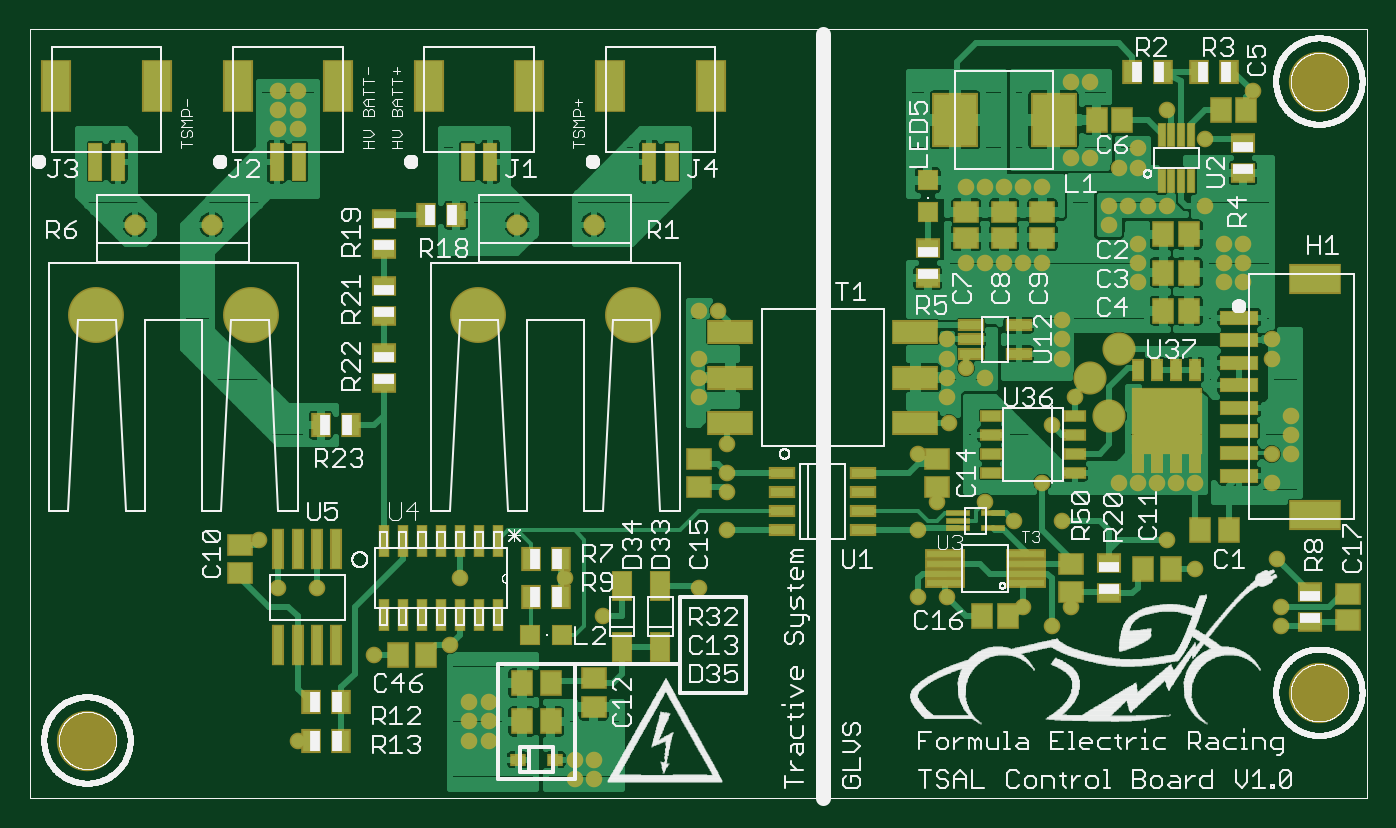
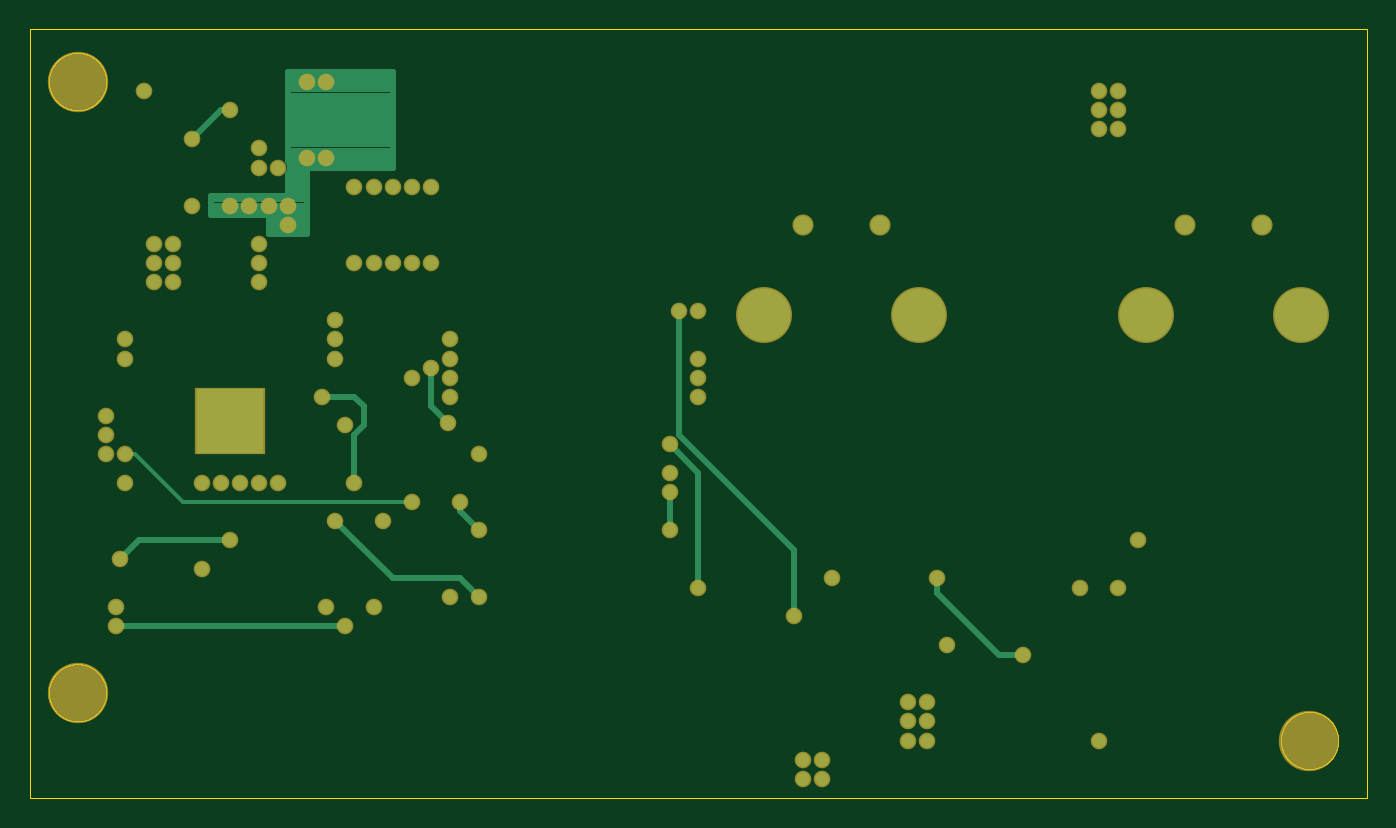
Circuit board: 7 layer files. Board 88.9 x 51.1 mm.
- bottom_copper: Tractive System Light Control Board_BottomCopper.GBL (5304 bytes)
- bottom_mask: Tractive System Light Control Board_BottomMask.GBS (3013 bytes)
- drill: Tractive System Light Control Board_Drill.XLN (2025 bytes)
- outline: Tractive System Light Control Board_Outline.GKO (16414 bytes)
- top_copper: Tractive System Light Control Board_TopCopper.GTL (83699 bytes)
- top_mask: Tractive System Light Control Board_TopMask.GTS (7656 bytes)
- top_silk: Tractive System Light Control Board_TopSilkS.GTO (159141 bytes)

=== bottom_copper: Tractive System Light Control Board_BottomCopper.GBL ===
G75*
%MOIN*%
%OFA0B0*%
%FSLAX25Y25*%
%IPPOS*%
%LPD*%
%AMOC8*
5,1,8,0,0,1.08239X$1,22.5*
%
%ADD10R,0.17600X0.16800*%
%ADD11C,0.03500*%
%ADD12C,0.13843*%
%ADD13C,0.04724*%
%ADD14C,0.03543*%
%ADD15C,0.01600*%
%ADD16C,0.01000*%
D10*
X0334500Y0135700D03*
D11*
X0334500Y0137000D03*
X0329500Y0137000D03*
X0329500Y0132000D03*
X0334500Y0132000D03*
X0339500Y0132000D03*
X0339500Y0137000D03*
X0339500Y0142000D03*
X0334500Y0142000D03*
X0329500Y0142000D03*
D12*
X0194750Y0163400D03*
X0154250Y0163400D03*
X0094750Y0163400D03*
X0054250Y0163400D03*
D13*
X0064500Y0187000D03*
X0084500Y0187000D03*
X0164500Y0187000D03*
X0184500Y0187000D03*
D14*
X0107000Y0052000D03*
X0127000Y0074500D03*
X0147000Y0077000D03*
X0152000Y0062000D03*
X0157000Y0062000D03*
X0157000Y0057000D03*
X0152000Y0057000D03*
X0152000Y0052000D03*
X0157000Y0052000D03*
X0179500Y0047000D03*
X0184500Y0047000D03*
X0184500Y0042000D03*
X0179500Y0042000D03*
X0187000Y0084500D03*
X0177000Y0094500D03*
X0149500Y0094500D03*
X0112000Y0092000D03*
X0102000Y0092000D03*
X0097000Y0104500D03*
X0212000Y0092000D03*
X0219500Y0107000D03*
X0219500Y0117000D03*
X0219500Y0122000D03*
X0219500Y0129500D03*
X0212000Y0142000D03*
X0212000Y0147000D03*
X0212000Y0152000D03*
X0212000Y0164500D03*
X0217000Y0164500D03*
X0277000Y0157000D03*
X0277000Y0152000D03*
X0282000Y0149500D03*
X0277000Y0147000D03*
X0277000Y0142000D03*
X0287000Y0147000D03*
X0277500Y0135000D03*
X0269500Y0127000D03*
X0274500Y0114500D03*
X0269500Y0107000D03*
X0287000Y0114500D03*
X0294500Y0109500D03*
X0307000Y0109500D03*
X0302000Y0119500D03*
X0322000Y0119500D03*
X0327000Y0119500D03*
X0332000Y0119500D03*
X0337000Y0119500D03*
X0342000Y0119500D03*
X0362000Y0119500D03*
X0362000Y0127000D03*
X0367000Y0127000D03*
X0367000Y0132000D03*
X0367000Y0137000D03*
X0362000Y0152000D03*
X0362000Y0157000D03*
X0354500Y0172000D03*
X0349500Y0172000D03*
X0349500Y0177000D03*
X0354500Y0177000D03*
X0354500Y0182000D03*
X0349500Y0182000D03*
X0344500Y0192000D03*
X0334500Y0192000D03*
X0329500Y0192000D03*
X0324500Y0192000D03*
X0319500Y0192000D03*
X0319500Y0187000D03*
X0327000Y0182000D03*
X0327000Y0177000D03*
X0327000Y0172000D03*
X0307000Y0162000D03*
X0307000Y0157000D03*
X0307000Y0152000D03*
X0310500Y0142000D03*
X0304500Y0134500D03*
X0334500Y0104500D03*
X0342000Y0097000D03*
X0363437Y0099500D03*
X0364500Y0087000D03*
X0364500Y0082000D03*
X0309500Y0087000D03*
X0304500Y0082000D03*
X0297000Y0087000D03*
X0277000Y0089500D03*
X0269500Y0089500D03*
X0282000Y0177000D03*
X0287000Y0177000D03*
X0292000Y0177000D03*
X0297000Y0177000D03*
X0302000Y0177000D03*
X0302000Y0197000D03*
X0297000Y0197000D03*
X0292000Y0197000D03*
X0287000Y0197000D03*
X0282000Y0197000D03*
X0309500Y0204500D03*
X0314500Y0204500D03*
X0322000Y0202000D03*
X0327000Y0202000D03*
X0327000Y0207000D03*
X0334500Y0217000D03*
X0344500Y0209500D03*
X0357000Y0222000D03*
X0314500Y0224500D03*
X0309500Y0224500D03*
X0107000Y0222000D03*
X0107000Y0217000D03*
X0107000Y0212000D03*
X0102000Y0212000D03*
X0102000Y0217000D03*
X0102000Y0222000D03*
D15*
X0217000Y0164500D02*
X0217000Y0132000D01*
X0187000Y0102000D01*
X0187000Y0084500D01*
X0212000Y0092000D02*
X0212000Y0122000D01*
X0219500Y0129500D01*
X0219500Y0117000D02*
X0219500Y0107000D01*
X0269500Y0107000D02*
X0274500Y0112000D01*
X0274500Y0114500D01*
X0302000Y0119500D02*
X0302000Y0132000D01*
X0299500Y0134500D01*
X0299500Y0139500D01*
X0302000Y0142000D01*
X0310500Y0142000D01*
X0282000Y0139500D02*
X0282000Y0149500D01*
X0282000Y0139500D02*
X0277500Y0135000D01*
X0307000Y0109500D02*
X0292000Y0094500D01*
X0274500Y0094500D01*
X0269500Y0089500D01*
X0304500Y0082000D02*
X0364500Y0082000D01*
X0363437Y0099500D02*
X0358437Y0104500D01*
X0334500Y0104500D01*
X0324500Y0184500D02*
X0314500Y0184500D01*
X0314500Y0202000D01*
X0292000Y0202000D01*
X0292000Y0227000D01*
X0319500Y0227000D01*
X0319500Y0203985D01*
X0319311Y0203797D01*
X0318828Y0202631D01*
X0318828Y0201369D01*
X0319311Y0200203D01*
X0319500Y0200015D01*
X0319500Y0194500D01*
X0339500Y0194500D01*
X0339500Y0189500D01*
X0324500Y0189500D01*
X0324500Y0184500D01*
X0324500Y0185662D02*
X0314500Y0185662D01*
X0314500Y0187260D02*
X0324500Y0187260D01*
X0324500Y0188859D02*
X0314500Y0188859D01*
X0314500Y0190457D02*
X0339500Y0190457D01*
X0339500Y0192056D02*
X0314500Y0192056D01*
X0314500Y0193654D02*
X0339500Y0193654D01*
X0319500Y0195253D02*
X0314500Y0195253D01*
X0314500Y0196851D02*
X0319500Y0196851D01*
X0319500Y0198450D02*
X0314500Y0198450D01*
X0314500Y0200048D02*
X0319466Y0200048D01*
X0318828Y0201647D02*
X0314500Y0201647D01*
X0319083Y0203245D02*
X0292000Y0203245D01*
X0292000Y0204844D02*
X0319500Y0204844D01*
X0319500Y0206442D02*
X0292000Y0206442D01*
X0292000Y0208041D02*
X0319500Y0208041D01*
X0319500Y0209639D02*
X0292000Y0209639D01*
X0292000Y0211238D02*
X0319500Y0211238D01*
X0319500Y0212836D02*
X0292000Y0212836D01*
X0292000Y0214435D02*
X0319500Y0214435D01*
X0319500Y0216033D02*
X0292000Y0216033D01*
X0292000Y0217632D02*
X0319500Y0217632D01*
X0319500Y0219230D02*
X0292000Y0219230D01*
X0292000Y0220829D02*
X0319500Y0220829D01*
X0319500Y0222427D02*
X0292000Y0222427D01*
X0292000Y0224026D02*
X0319500Y0224026D01*
X0319500Y0225624D02*
X0292000Y0225624D01*
X0334500Y0217000D02*
X0337000Y0217000D01*
X0344500Y0209500D01*
X0149500Y0094500D02*
X0149500Y0090740D01*
X0133260Y0074500D01*
X0127000Y0074500D01*
D16*
X0287000Y0114500D02*
X0347000Y0114500D01*
X0359500Y0127000D01*
X0362000Y0127000D01*
M02*

=== bottom_mask: Tractive System Light Control Board_BottomMask.GBS ===
G75*
%MOIN*%
%OFA0B0*%
%FSLAX25Y25*%
%IPPOS*%
%LPD*%
%AMOC8*
5,1,8,0,0,1.08239X$1,22.5*
%
%ADD10C,0.15800*%
%ADD11R,0.18400X0.17600*%
%ADD12C,0.04300*%
%ADD13C,0.14643*%
%ADD14C,0.05524*%
%ADD15C,0.04343*%
D10*
X0052000Y0052000D03*
X0374500Y0064500D03*
X0374500Y0224500D03*
D11*
X0334500Y0135700D03*
D12*
X0334500Y0137000D03*
X0329500Y0137000D03*
X0329500Y0132000D03*
X0334500Y0132000D03*
X0339500Y0132000D03*
X0339500Y0137000D03*
X0339500Y0142000D03*
X0334500Y0142000D03*
X0329500Y0142000D03*
D13*
X0194750Y0163400D03*
X0154250Y0163400D03*
X0094750Y0163400D03*
X0054250Y0163400D03*
D14*
X0064500Y0187000D03*
X0084500Y0187000D03*
X0164500Y0187000D03*
X0184500Y0187000D03*
D15*
X0212000Y0164500D03*
X0217000Y0164500D03*
X0212000Y0152000D03*
X0212000Y0147000D03*
X0212000Y0142000D03*
X0219500Y0129500D03*
X0219500Y0122000D03*
X0219500Y0117000D03*
X0219500Y0107000D03*
X0212000Y0092000D03*
X0187000Y0084500D03*
X0177000Y0094500D03*
X0149500Y0094500D03*
X0147000Y0077000D03*
X0127000Y0074500D03*
X0152000Y0062000D03*
X0157000Y0062000D03*
X0157000Y0057000D03*
X0152000Y0057000D03*
X0152000Y0052000D03*
X0157000Y0052000D03*
X0179500Y0047000D03*
X0184500Y0047000D03*
X0184500Y0042000D03*
X0179500Y0042000D03*
X0107000Y0052000D03*
X0102000Y0092000D03*
X0112000Y0092000D03*
X0097000Y0104500D03*
X0269500Y0107000D03*
X0274500Y0114500D03*
X0287000Y0114500D03*
X0294500Y0109500D03*
X0307000Y0109500D03*
X0302000Y0119500D03*
X0322000Y0119500D03*
X0327000Y0119500D03*
X0332000Y0119500D03*
X0337000Y0119500D03*
X0342000Y0119500D03*
X0362000Y0119500D03*
X0362000Y0127000D03*
X0367000Y0127000D03*
X0367000Y0132000D03*
X0367000Y0137000D03*
X0362000Y0152000D03*
X0362000Y0157000D03*
X0354500Y0172000D03*
X0349500Y0172000D03*
X0349500Y0177000D03*
X0354500Y0177000D03*
X0354500Y0182000D03*
X0349500Y0182000D03*
X0344500Y0192000D03*
X0334500Y0192000D03*
X0329500Y0192000D03*
X0324500Y0192000D03*
X0319500Y0192000D03*
X0319500Y0187000D03*
X0327000Y0182000D03*
X0327000Y0177000D03*
X0327000Y0172000D03*
X0307000Y0162000D03*
X0307000Y0157000D03*
X0307000Y0152000D03*
X0310500Y0142000D03*
X0304500Y0134500D03*
X0287000Y0147000D03*
X0282000Y0149500D03*
X0277000Y0147000D03*
X0277000Y0142000D03*
X0277500Y0135000D03*
X0269500Y0127000D03*
X0277000Y0152000D03*
X0277000Y0157000D03*
X0282000Y0177000D03*
X0287000Y0177000D03*
X0292000Y0177000D03*
X0297000Y0177000D03*
X0302000Y0177000D03*
X0302000Y0197000D03*
X0297000Y0197000D03*
X0292000Y0197000D03*
X0287000Y0197000D03*
X0282000Y0197000D03*
X0309500Y0204500D03*
X0314500Y0204500D03*
X0322000Y0202000D03*
X0327000Y0202000D03*
X0327000Y0207000D03*
X0334500Y0217000D03*
X0344500Y0209500D03*
X0357000Y0222000D03*
X0314500Y0224500D03*
X0309500Y0224500D03*
X0334500Y0104500D03*
X0342000Y0097000D03*
X0363437Y0099500D03*
X0364500Y0087000D03*
X0364500Y0082000D03*
X0309500Y0087000D03*
X0304500Y0082000D03*
X0297000Y0087000D03*
X0277000Y0089500D03*
X0269500Y0089500D03*
X0107000Y0212000D03*
X0107000Y0217000D03*
X0107000Y0222000D03*
X0102000Y0222000D03*
X0102000Y0217000D03*
X0102000Y0212000D03*
M02*

=== drill: Tractive System Light Control Board_Drill.XLN ===
%
M48
M72
T01C0.01500
T02C0.02362
T03C0.03150
T04C0.09843
T05C0.15000
%
T01
X329500Y132000
X334500Y132000
X334500Y137000
X329500Y137000
X329500Y142000
X334500Y142000
X339500Y142000
X339500Y137000
X339500Y132000
T02
X337000Y119500
X332000Y119500
X327000Y119500
X322000Y119500
X307000Y109500
X294500Y109500
X287000Y114500
X274500Y114500
X269500Y107000
X269500Y89500
X277000Y89500
X297000Y87000
X304500Y82000
X309500Y87000
X334500Y104500
X342000Y97000
X363437Y99500
X364500Y87000
X364500Y82000
X362000Y119500
X362000Y127000
X367000Y127000
X367000Y132000
X367000Y137000
X362000Y152000
X362000Y157000
X354500Y172000
X349500Y172000
X349500Y177000
X354500Y177000
X354500Y182000
X349500Y182000
X344500Y192000
X334500Y192000
X329500Y192000
X324500Y192000
X319500Y192000
X319500Y187000
X327000Y182000
X327000Y177000
X327000Y172000
X307000Y162000
X307000Y157000
X307000Y152000
X310500Y142000
X304500Y134500
X287000Y147000
X282000Y149500
X277000Y147000
X277000Y142000
X277500Y135000
X269500Y127000
X302000Y119500
X342000Y119500
X277000Y152000
X277000Y157000
X282000Y177000
X287000Y177000
X292000Y177000
X297000Y177000
X302000Y177000
X302000Y197000
X297000Y197000
X292000Y197000
X287000Y197000
X282000Y197000
X309500Y204500
X314500Y204500
X322000Y202000
X327000Y202000
X327000Y207000
X334500Y217000
X344500Y209500
X357000Y222000
X314500Y224500
X309500Y224500
X217000Y164500
X212000Y164500
X212000Y152000
X212000Y147000
X212000Y142000
X219500Y129500
X219500Y122000
X219500Y117000
X219500Y107000
X212000Y92000
X187000Y84500
X177000Y94500
X149500Y94500
X147000Y77000
X127000Y74500
X152000Y62000
X157000Y62000
X157000Y57000
X152000Y57000
X152000Y52000
X157000Y52000
X179500Y47000
X184500Y47000
X184500Y42000
X179500Y42000
X107000Y52000
X102000Y92000
X112000Y92000
X97000Y104500
X102000Y212000
X102000Y217000
X102000Y222000
X107000Y222000
X107000Y217000
X107000Y212000
T03
X84500Y187000
X64500Y187000
X164500Y187000
X184500Y187000
T04
X194750Y163400
X154250Y163400
X94750Y163400
X54250Y163400
T05
X52000Y52000
X374500Y64500
X374500Y224500
M30

=== outline: Tractive System Light Control Board_Outline.GKO (16414 bytes, source omitted) ===
=== top_copper: Tractive System Light Control Board_TopCopper.GTL (83699 bytes, source omitted) ===
=== top_mask: Tractive System Light Control Board_TopMask.GTS (7656 bytes, source omitted) ===
=== top_silk: Tractive System Light Control Board_TopSilkS.GTO (159141 bytes, source omitted) ===
